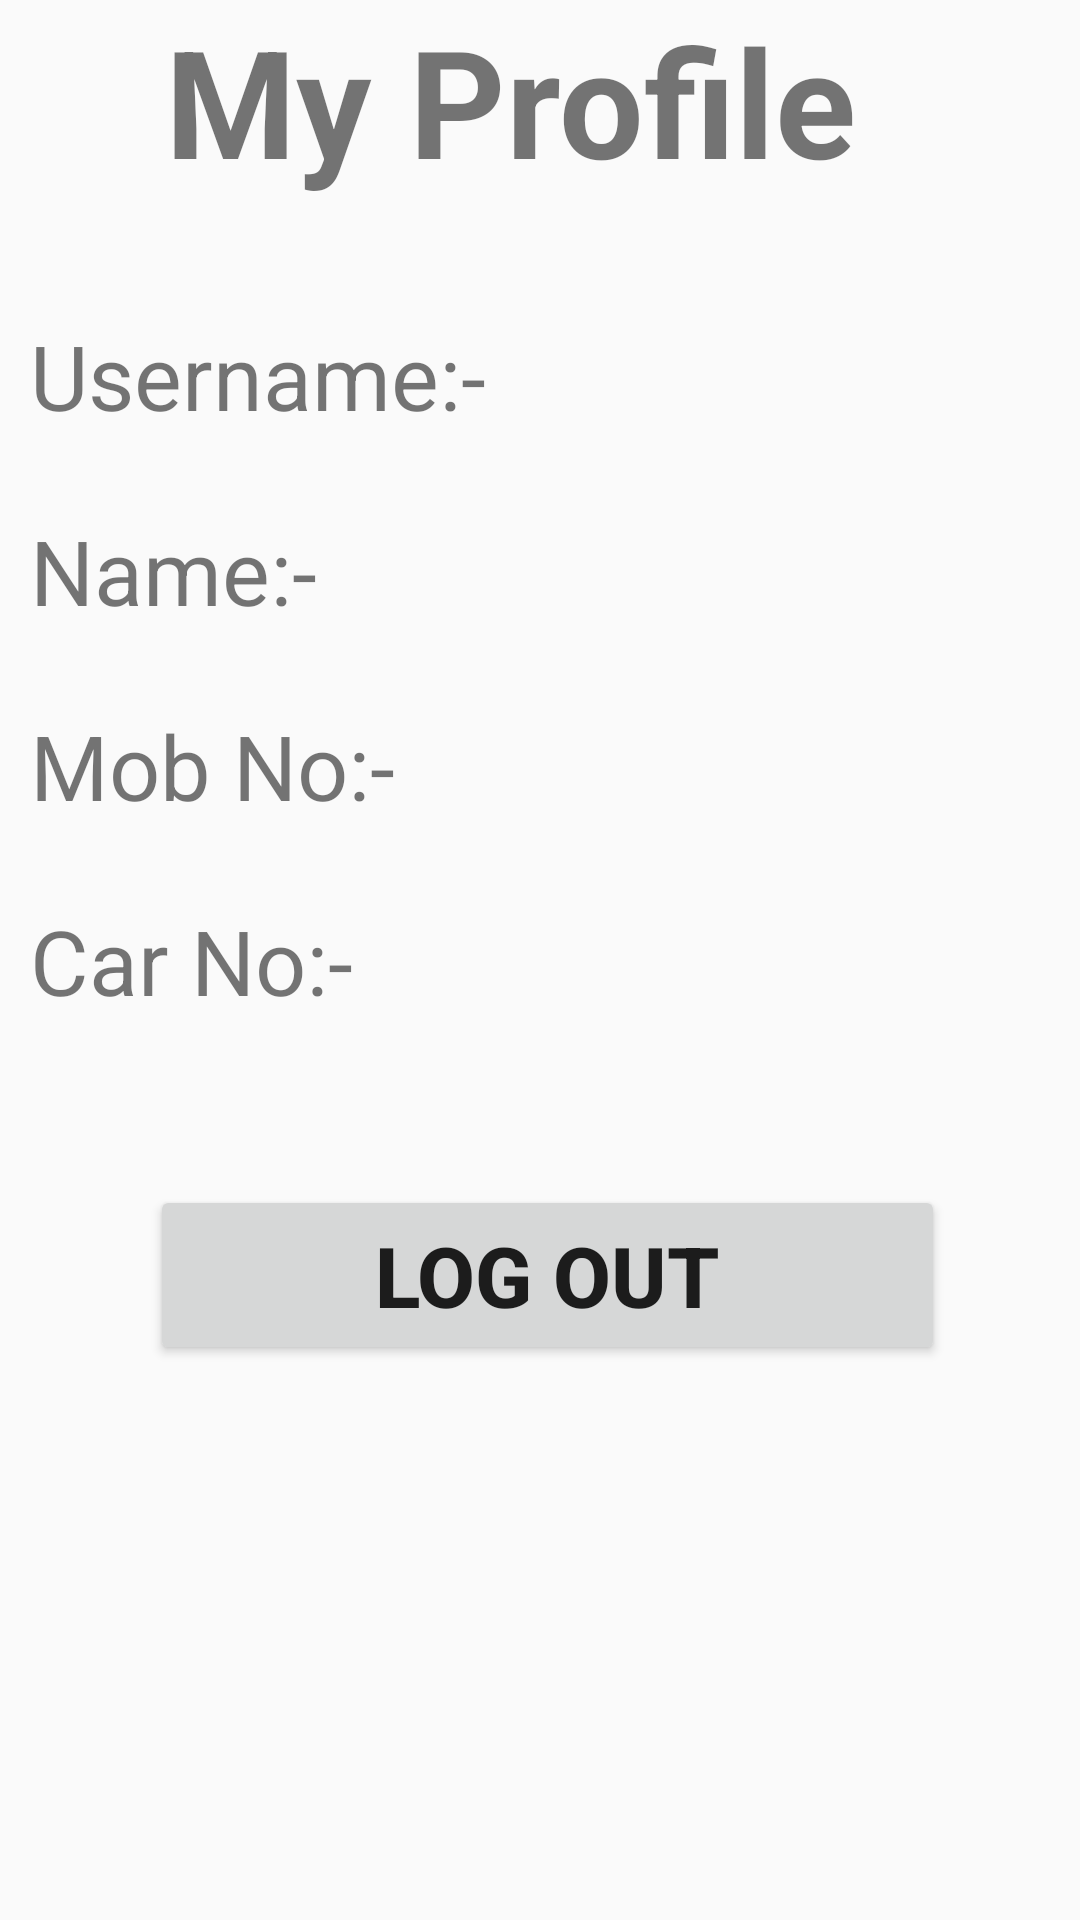

Here is an Android app screen rendered from its layout file. Give the layout XML and the strings, colors and styles it references.
<!-- AndroidManifest.xml: application theme AppTheme -->
<!-- res/layout/activity_viewprofile.xml -->
<?xml version="1.0" encoding="utf-8"?>
<RelativeLayout xmlns:android="http://schemas.android.com/apk/res/android"
    xmlns:app="http://schemas.android.com/apk/res-auto"
    xmlns:tools="http://schemas.android.com/tools"
    android:layout_width="match_parent"
    android:layout_height="match_parent"
    tools:context=".viewprofile">
        <TextView
            android:id="@+id/abc"
            android:layout_width="250dp"
            android:layout_height="70dp"
            android:text="My Profile"
            android:layout_centerHorizontal="true"
            android:textSize="50sp"
            android:textStyle="bold"
            />

        <TextView
            android:id="@+id/bcd"
            android:layout_width="match_parent"
            android:layout_height="40dp"
            android:text="Username:-"
            android:layout_marginLeft="10dp"
            android:textSize="30sp"
            android:layout_marginTop="35dp"
            android:layout_below="@+id/abc"
            />

        <TextView
            android:id="@+id/cde"
            android:layout_width="match_parent"
            android:layout_height="40dp"
            android:text="Name:-"
            android:layout_marginLeft="10dp"
            android:textSize="30sp"
            android:layout_marginTop="25dp"
            android:layout_below="@+id/bcd"
            />
        <TextView
            android:id="@+id/def"
            android:layout_width="match_parent"
            android:layout_height="40dp"
            android:text="Mob No:-"
            android:layout_marginLeft="10dp"
            android:textSize="30sp"
            android:layout_marginTop="25dp"
            android:layout_below="@+id/cde"
            />
        <TextView
            android:id="@+id/efg"
            android:layout_width="match_parent"
            android:layout_height="40dp"
            android:text="Car No:-"
            android:layout_marginLeft="10dp"
            android:textSize="30sp"
            android:layout_marginTop="25dp"
            android:layout_below="@+id/def"
            />

        <Button
            android:id="@+id/logout"
            android:layout_width="265dp"
            android:layout_height="60dp"
            android:layout_alignParentStart="true"
            android:layout_alignParentTop="true"
            android:layout_marginStart="50dp"
            android:layout_marginTop="395dp"
            android:gravity="center_horizontal|center_vertical"
            android:text="LOG OUT"
            android:textSize="28sp"
            android:textStyle="bold" />


</RelativeLayout>
<!-- resources referenced by this layout -->
<resources>
  <style name="AppTheme" parent="Theme.AppCompat.Light.DarkActionBar">
          
          <item name="colorPrimary">@color/colorPrimary</item>
          <item name="colorPrimaryDark">@color/colorPrimaryDark</item>
          <item name="colorAccent">@color/colorAccent</item>
      </style>
  <color name="colorPrimary">#008577</color>
  <color name="colorPrimaryDark">#00574B</color>
  <color name="colorAccent">#D81B60</color>
</resources>
